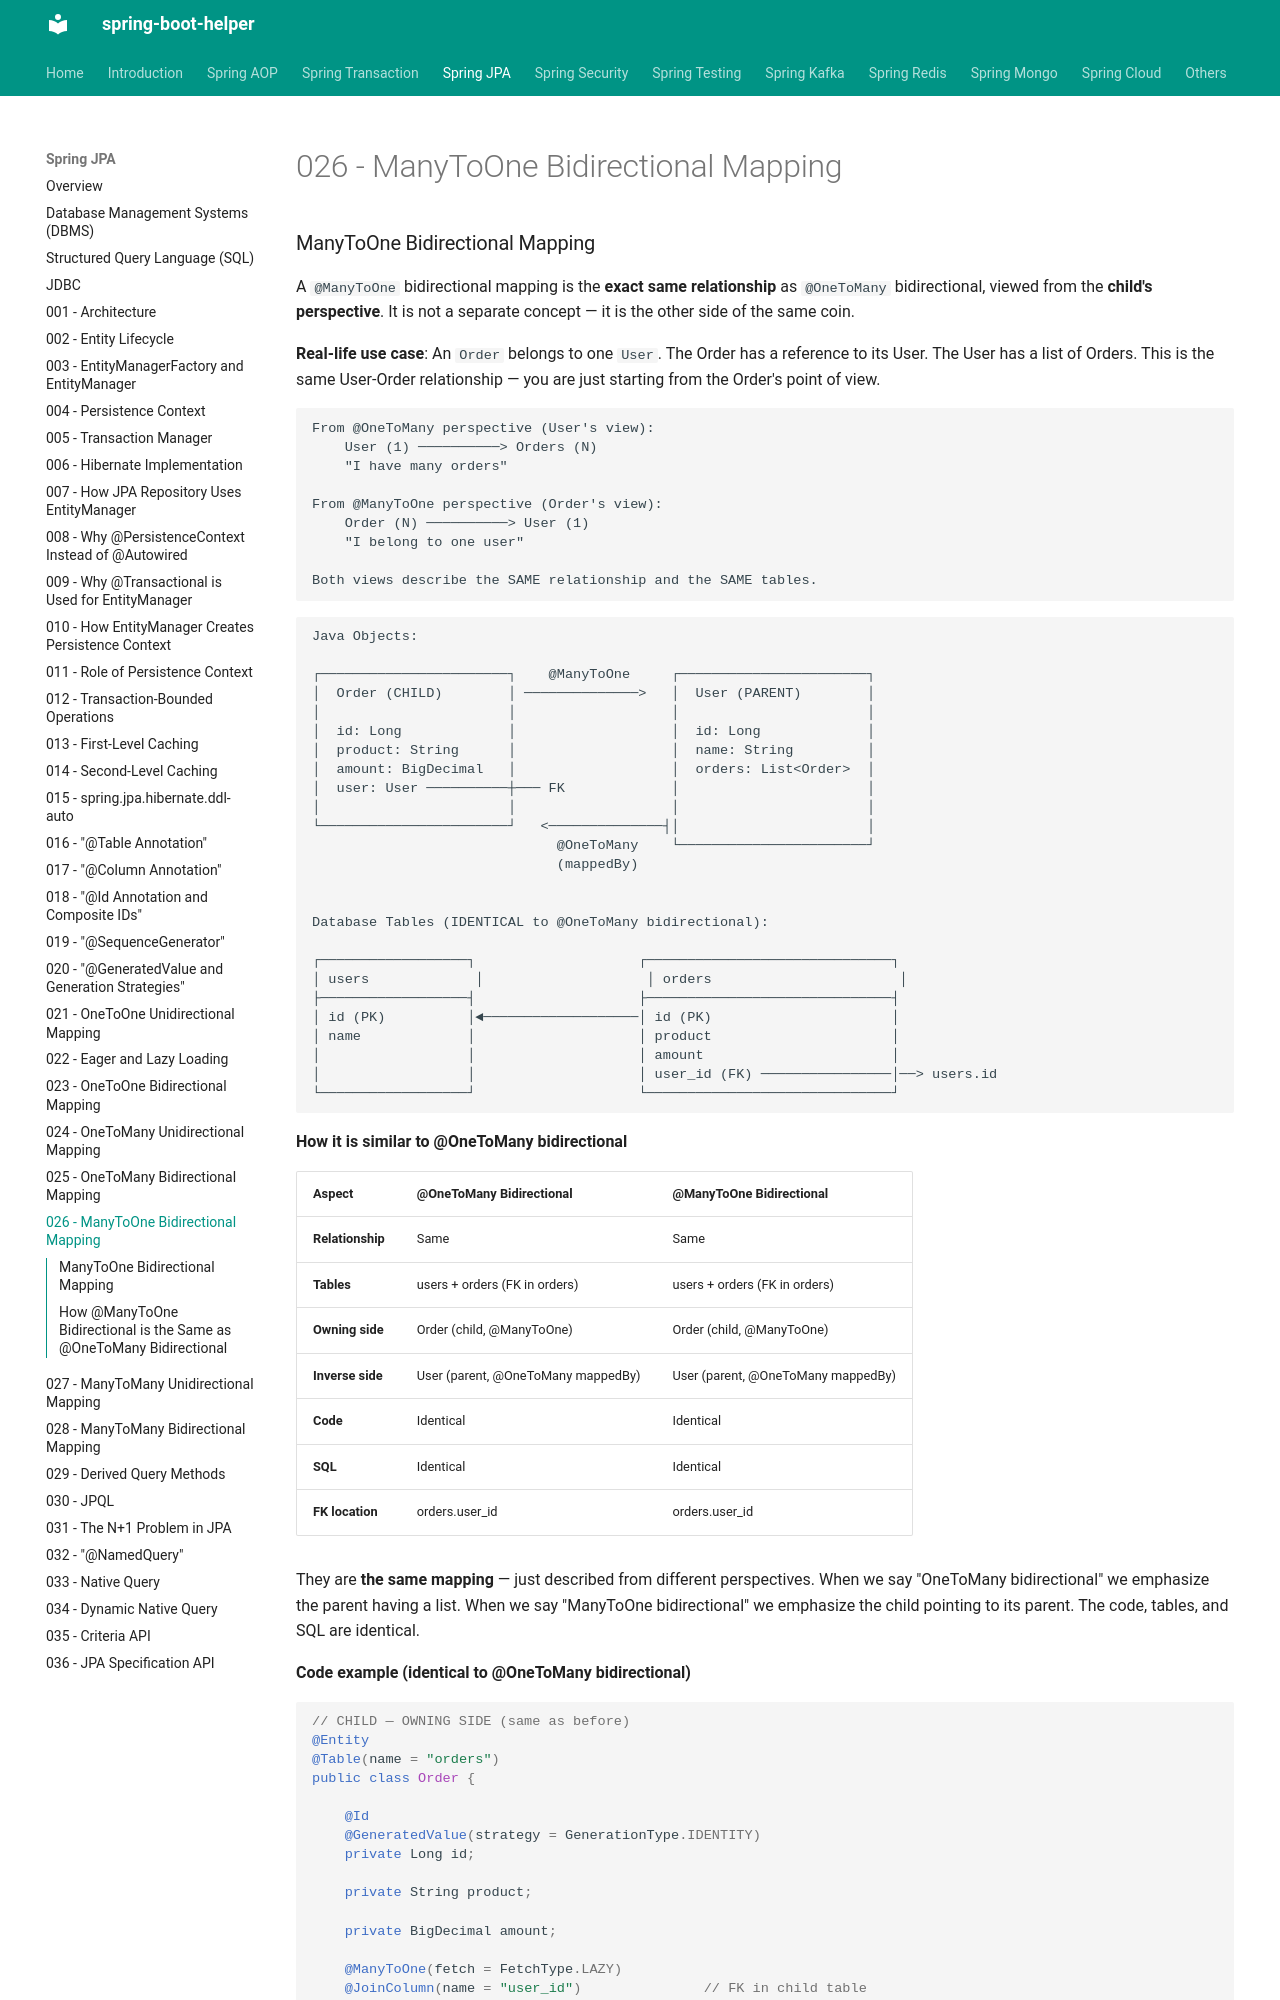

repository: abhishekghoshh/spring-boot-helper · page: spring-jpa/026-many-to-one-bidirectional-mapping/index.html · generator: mkdocs

### ManyToOne Bidirectional Mapping

A `@ManyToOne` bidirectional mapping is the **exact same relationship** as `@OneToMany` bidirectional, viewed from the **child's perspective**. It is not a separate concept — it is the other side of the same coin.

**Real-life use case**: An `Order` belongs to one `User`. The Order has a reference to its User. The User has a list of Orders. This is the same User-Order relationship — you are just starting from the Order's point of view.

```text
From @OneToMany perspective (User's view):
    User (1) ──────────> Orders (N)
    "I have many orders"

From @ManyToOne perspective (Order's view):
    Order (N) ──────────> User (1)
    "I belong to one user"

Both views describe the SAME relationship and the SAME tables.
```

```text
Java Objects:

┌───────────────────────┐    @ManyToOne     ┌───────────────────────┐
│  Order (CHILD)        │ ──────────────>   │  User (PARENT)        │
│                       │                   │                       │
│  id: Long             │                   │  id: Long             │
│  product: String      │                   │  name: String         │
│  amount: BigDecimal   │                   │  orders: List<Order>  │
│  user: User ──────────┼─── FK             │                       │
│                       │                   │                       │
└───────────────────────┘   <──────────────┤│                       │
                              @OneToMany    └───────────────────────┘
                              (mappedBy)


Database Tables (IDENTICAL to @OneToMany bidirectional):

┌──────────────────┐                    ┌──────────────────────────────┐
│ users             │                    │ orders                       │
├──────────────────┤                    ├──────────────────────────────┤
│ id (PK)          │◄───────────────────│ id (PK)                      │
│ name             │                    │ product                      │
│                  │                    │ amount                       │
│                  │                    │ user_id (FK) ────────────────│──> users.id
└──────────────────┘                    └──────────────────────────────┘
```

**How it is similar to @OneToMany bidirectional**

| Aspect | @OneToMany Bidirectional | @ManyToOne Bidirectional |
|---|---|---|
| **Relationship** | Same | Same |
| **Tables** | users + orders (FK in orders) | users + orders (FK in orders) |
| **Owning side** | Order (child, @ManyToOne) | Order (child, @ManyToOne) |
| **Inverse side** | User (parent, @OneToMany mappedBy) | User (parent, @OneToMany mappedBy) |
| **Code** | Identical | Identical |
| **SQL** | Identical | Identical |
| **FK location** | orders.user_id | orders.user_id |

They are **the same mapping** — just described from different perspectives. When we say "OneToMany bidirectional" we emphasize the parent having a list. When we say "ManyToOne bidirectional" we emphasize the child pointing to its parent. The code, tables, and SQL are identical.

**Code example (identical to @OneToMany bidirectional)**

```java
// CHILD — OWNING SIDE (same as before)
@Entity
@Table(name = "orders")
public class Order {

    @Id
    @GeneratedValue(strategy = GenerationType.IDENTITY)
    private Long id;

    private String product;

    private BigDecimal amount;

    @ManyToOne(fetch = FetchType.LAZY)
    @JoinColumn(name = "user_id")               // FK in child table
    @JsonIgnore
    private User user;                           // Many orders → One user
}
```

```java
// PARENT — INVERSE SIDE (same as before)
@Entity
@Table(name = "users")
public class User {

    @Id
    @GeneratedValue(strategy = GenerationType.IDENTITY)
    private Long id;

    private String name;
